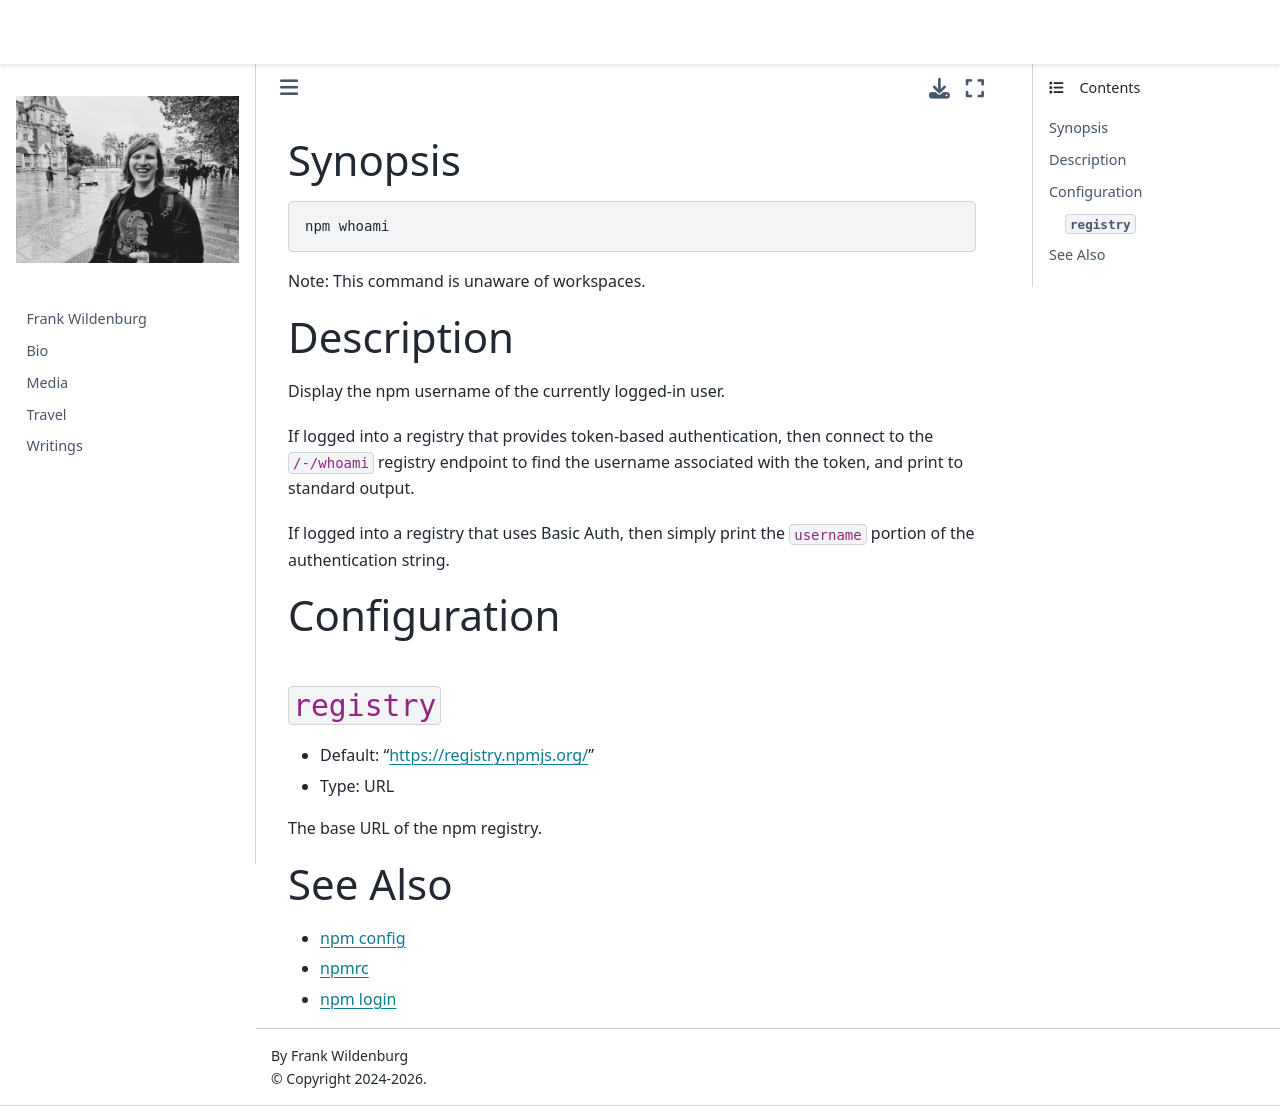

repository: frank-wildenburg/frank-wildenburg.github.io · page: node_modules/npm/docs/content/commands/npm-whoami.html · generator: jekyll

---
title: npm-whoami
section: 1
description: Display npm username
---

### Synopsis

```bash
npm whoami
```

Note: This command is unaware of workspaces.

### Description

Display the npm username of the currently logged-in user.

If logged into a registry that provides token-based authentication, then connect to the `/-/whoami` registry endpoint to find the username associated with the token, and print to standard output.

If logged into a registry that uses Basic Auth, then simply print the `username` portion of the authentication string.

### Configuration

#### `registry`

* Default: "https://registry.npmjs.org/"
* Type: URL

The base URL of the npm registry.



### See Also

* [npm config](/commands/npm-config)
* [npmrc](/configuring-npm/npmrc)
* [npm login](/commands/npm-login)
